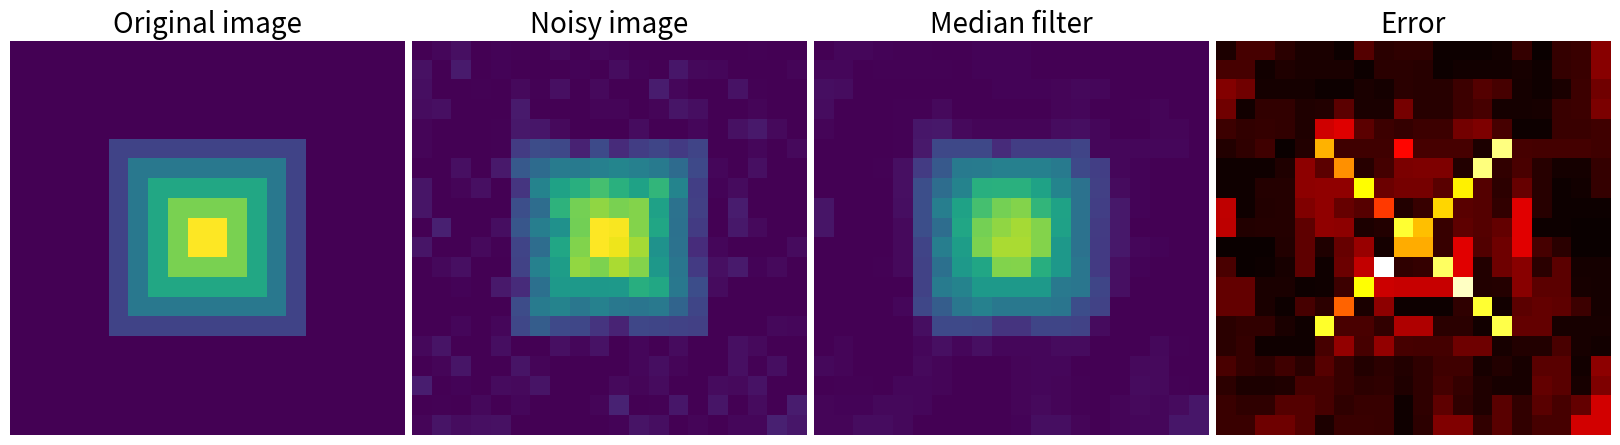

Here is the Python script that generated this plot:
import numpy as np
from scipy import ndimage
import matplotlib.pyplot as plt

im = np.zeros((20, 20))
im[5:-5, 5:-5] = 1
im = ndimage.distance_transform_bf(im)
im_noise = im + 0.2*np.random.randn(*im.shape)

im_med = ndimage.median_filter(im_noise, 3)

plt.figure(figsize=(16, 5))

plt.subplot(141)
plt.imshow(im, interpolation='nearest')
plt.axis('off')
plt.title('Original image', fontsize=20)
plt.subplot(142)
plt.imshow(im_noise, interpolation='nearest', vmin=0, vmax=5)
plt.axis('off')
plt.title('Noisy image', fontsize=20)
plt.subplot(143)
plt.imshow(im_med, interpolation='nearest', vmin=0, vmax=5)
plt.axis('off')
plt.title('Median filter', fontsize=20)
plt.subplot(144)
plt.imshow(np.abs(im - im_med), cmap=plt.cm.hot, interpolation='nearest')
plt.axis('off')
plt.title('Error', fontsize=20)


plt.subplots_adjust(wspace=0.02, hspace=0.02, top=0.9, bottom=0, left=0,
                    right=1)

plt.show()
